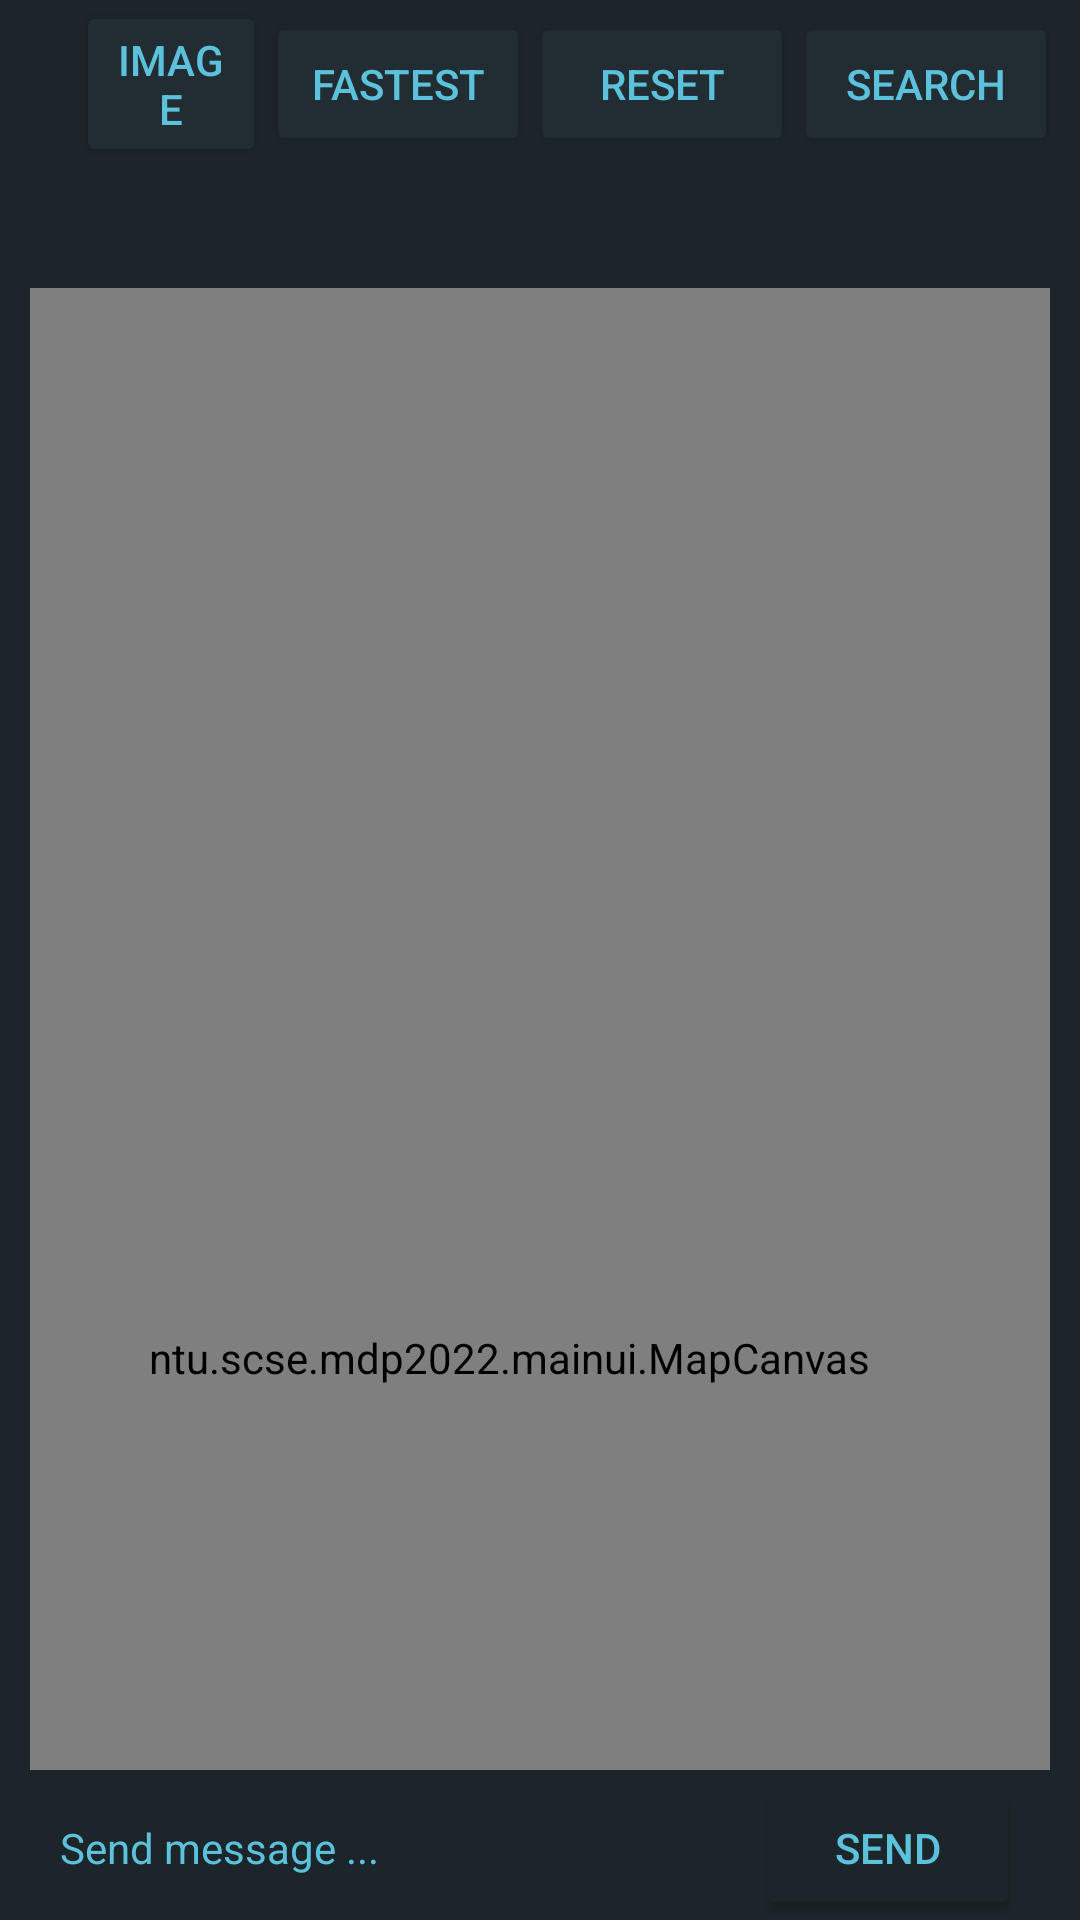

Here is an Android app screen rendered from its layout file. Give the layout XML and the strings, colors and styles it references.
<!-- AndroidManifest.xml: application theme Theme.Mainui -->
<!-- res/layout/activity_main.xml -->
<?xml version="1.0" encoding="utf-8"?>
<androidx.constraintlayout.widget.ConstraintLayout xmlns:android="http://schemas.android.com/apk/res/android"
    xmlns:app="http://schemas.android.com/apk/res-auto"
    xmlns:tools="http://schemas.android.com/tools"
    android:layout_width="match_parent"
    android:layout_height="match_parent"
    android:background="@color/black_hl"
    android:paddingStart="10dp"
    android:paddingEnd="10dp"
    tools:context=".MainActivity">

    <androidx.appcompat.widget.Toolbar
        android:id="@+id/toolbar_top"
        android:layout_width="match_parent"
        android:layout_height="wrap_content"
        android:layout_marginStart="-3dp"
        android:layout_marginEnd="-3dp"
        android:background="@color/black_hl"
        android:minHeight="?android:attr/actionBarSize"
        app:layout_constraintEnd_toEndOf="parent"
        app:layout_constraintHorizontal_bias="0.0"
        app:layout_constraintStart_toStartOf="parent"
        app:layout_constraintTop_toTopOf="parent">

        <TextView
            android:id="@+id/top_title"
            android:layout_width="wrap_content"
            android:layout_height="wrap_content"
            android:layout_gravity="start"
            android:textColor="@color/white"
            android:textSize="18sp"
            android:layout_marginStart="18dp"/>
        <Button
            android:id="@+id/btnConnect"
            android:layout_width="wrap_content"
            android:layout_height="wrap_content"
            android:text="search"
            android:onClick="searchDevices"
            android:textColor="@color/blue"
            android:backgroundTint="@color/black_bg"
            android:layout_gravity="right" />

        <Button
            android:layout_width="wrap_content"
            android:layout_height="wrap_content"
            android:text="reset"
            android:textColor="@color/blue"
            android:id="@+id/btn_reset"
            android:backgroundTint="@color/black_bg"
            android:layout_gravity="right"/>

        <Button
            android:layout_width="wrap_content"
            android:layout_height="wrap_content"
            android:id="@+id/btn_fastest"
            android:text="fastest"
            android:textColor="@color/blue"
            android:backgroundTint="@color/black_bg"
            android:layout_gravity="right" />

        <Button
            android:layout_width="wrap_content"
            android:layout_height="wrap_content"
            android:text="image"
            android:textColor="@color/blue"
            android:id="@+id/btn_image"
            android:backgroundTint="@color/black_bg"
            android:layout_gravity="right"/>

    </androidx.appcompat.widget.Toolbar>

    <ntu.scse.mdp2022.mainui.MapCanvas
        android:id="@+id/mapCanvas"
        android:layout_width="531dp"
        android:layout_height="713dp"
        android:layout_marginStart="2dp"
        android:layout_marginTop="40dp"
        app:layout_constraintEnd_toEndOf="parent"
        app:layout_constraintHorizontal_bias="0.56"
        app:layout_constraintStart_toEndOf="parent"
        app:layout_constraintStart_toStartOf="parent"
        app:layout_constraintTop_toBottomOf="@+id/toolbar_top" />

    <TextView
        android:id="@+id/text_legend"
        android:layout_width="wrap_content"
        android:layout_height="wrap_content"
        android:layout_marginTop="5dp"
        android:gravity="center"
        android:text="PRESS + HOLD TO ADD TARGET   |   TAP TO ROTATE   |   DRAG TO MOVE   |   REMOVE - DRAG OUT OF GRID"
        android:textColor="@color/white"
        android:textSize="16dp"
        app:layout_constraintEnd_toEndOf="parent"
        app:layout_constraintHorizontal_bias="0.526"
        app:layout_constraintStart_toStartOf="parent"
        app:layout_constraintTop_toBottomOf="@id/mapCanvas" />

    <ImageButton
        android:id="@+id/btn_left"
        android:layout_width="wrap_content"
        android:layout_height="wrap_content"
        android:layout_marginTop="67dp"
        android:background="@null"
        app:layout_constraintTop_toBottomOf="@+id/mapCanvas"
        app:srcCompat="@drawable/ic_left_arrow_states"
        app:layout_constraintStart_toStartOf="parent" />

    <ImageButton
        android:id="@+id/btn_right"
        android:layout_width="wrap_content"
        android:layout_height="wrap_content"
        android:layout_marginTop="67dp"
        android:background="@null"
        app:layout_constraintTop_toBottomOf="@+id/mapCanvas"
        app:srcCompat="@drawable/ic_right_arrow_states"
        app:layout_constraintStart_toEndOf="@id/btn_left" />

    <androidx.recyclerview.widget.RecyclerView
        android:id="@+id/chatboxlv"
        android:layout_width="183dp"
        android:layout_height="89dp"
        android:layout_marginTop="76dp"
        android:layout_marginEnd="200dp"
        android:background="@color/black_hl"
        app:layout_constraintEnd_toEndOf="parent"
        app:layout_constraintTop_toBottomOf="@+id/mapCanvas"
        app:srcCompat="@drawable/ic_up_arrow_states" />

    <ImageButton
        android:id="@+id/btn_forward"
        android:layout_width="wrap_content"
        android:layout_height="wrap_content"
        android:layout_marginTop="67dp"
        android:background="@null"
        app:layout_constraintEnd_toEndOf="parent"
        app:layout_constraintTop_toBottomOf="@+id/mapCanvas"
        app:srcCompat="@drawable/ic_up_arrow_states" />

    <ImageButton
        android:id="@+id/btn_backward"
        android:layout_width="wrap_content"
        android:layout_height="wrap_content"
        android:layout_marginTop="67dp"
        android:background="@null"
        app:layout_constraintTop_toBottomOf="@+id/mapCanvas"
        app:srcCompat="@drawable/ic_down_arrow_states"
        app:layout_constraintRight_toLeftOf="@id/btn_forward" />


    <androidx.constraintlayout.widget.ConstraintLayout
        android:id="@+id/constraintLayout"
        android:layout_width="match_parent"
        android:layout_height="50dp"
        android:background="@color/black_hl"
        app:layout_constraintBottom_toBottomOf="parent">

        <EditText
            android:id="@+id/chatboxinput"
            android:layout_width="match_parent"
            android:layout_height="48dp"
            android:backgroundTint="#00FFFFFF"
            android:cursorVisible="false"
            android:background="@color/black_bg"
            android:ems="10"
            android:padding="10dp"
            android:textColorHint="@color/blue"
            android:textColor="@color/blue"
            android:textSize="14sp"
            android:hint="Send message ..."
            android:inputType="textPersonName"
            android:onClick="enableCursor"
            android:paddingLeft="15dp"
            android:paddingRight="15dp"
            android:selectAllOnFocus="false"
            app:layout_constraintBottom_toBottomOf="parent"
            app:layout_constraintStart_toStartOf="parent" />

        <Button
            android:id="@+id/chatboxsend"
            android:layout_width="wrap_content"
            android:layout_height="wrap_content"
            android:layout_marginStart="1dp"
            android:padding="10dp"
            android:text="Send"
            app:backgroundTint="@color/black_hl"
            android:textColor="@color/blue"
            android:layout_marginEnd="10dp"
            android:onClick="sendText"
            app:layout_constraintBottom_toBottomOf="parent"
            app:layout_constraintEnd_toEndOf="parent">

        </Button>
    </androidx.constraintlayout.widget.ConstraintLayout>



</androidx.constraintlayout.widget.ConstraintLayout>
<!-- resources referenced by this layout -->
<resources>
  <color name="black_bg">#222D33</color>
  <color name="black_hl">#1C252A</color>
  <color name="blue">#5CC2DB</color>
  <color name="white">#FFFFFF</color>
  <!-- drawable ic_down_arrow_states (drawable) -->
  <?xml version="1.0" encoding="utf-8"?>
  
  <selector xmlns:android="http://schemas.android.com/apk/res/android">
      <item android:drawable="@drawable/ic_down_arrow_pressed" android:state_pressed="true"/>
      <item android:drawable="@drawable/ic_down_arrow"/>
  
  </selector>
  <!-- drawable ic_left_arrow_states (drawable) -->
  <?xml version="1.0" encoding="utf-8"?>
  
  <selector xmlns:android="http://schemas.android.com/apk/res/android">
      <item android:drawable="@drawable/ic_left_arrow_pressed" android:state_pressed="true"/>
  
      <item android:drawable="@drawable/ic_left_arrow"/>
  
  </selector>
  <!-- drawable ic_right_arrow_states (drawable) -->
  <?xml version="1.0" encoding="utf-8"?>
  <selector xmlns:android="http://schemas.android.com/apk/res/android">
  
      <item android:drawable="@drawable/ic_right_arrow_pressed" android:state_pressed="true"/>
  
  
      <item android:drawable="@drawable/ic_right_arrow"/>
  
  </selector>
  <!-- drawable ic_up_arrow_states (drawable) -->
  <?xml version="1.0" encoding="utf-8"?>
  
  <selector xmlns:android="http://schemas.android.com/apk/res/android">
      <item android:drawable="@drawable/ic_up_arrow_pressed" android:state_pressed="true"/>
      <item android:drawable="@drawable/ic_up_arrow"/>
  </selector>
  <style name="Theme.Mainui" parent="Theme.AppCompat.Light.DarkActionBar">
          
          <item name="colorPrimary">@color/purple_500</item>
          <item name="colorPrimaryDark">@color/purple_700</item>
          <item name="colorAccent">@color/teal_200</item>
          
      </style>
  <!-- drawable ic_down_arrow (drawable) -->
  <vector xmlns:android="http://schemas.android.com/apk/res/android"
      android:width="100dp"
      android:height="100dp"
      android:viewportWidth="24"
      android:viewportHeight="24"
      android:tint="#86ACDD"
      android:alpha="0.8">
    <group android:scaleX="1.1111112"
        android:scaleY="1.1111112"
        android:translateX="-1.3333334"
        android:translateY="-1.3333334">
      <path
          android:fillColor="@android:color/white"
          android:pathData="M12,4c4.41,0 8,3.59 8,8s-3.59,8 -8,8s-8,-3.59 -8,-8S7.59,4 12,4M12,2C6.48,2 2,6.48 2,12c0,5.52 4.48,10 10,10c5.52,0 10,-4.48 10,-10C22,6.48 17.52,2 12,2L12,2zM13,12l0,-4h-2l0,4H8l4,4l4,-4H13z"/>
    </group>
  </vector>
  <!-- drawable ic_up_arrow (drawable) -->
  <vector xmlns:android="http://schemas.android.com/apk/res/android"
      android:width="100dp"
      android:height="100dp"
      android:viewportWidth="24"
      android:viewportHeight="24"
      android:tint="#86ACDD"
      android:alpha="0.8">
    <group android:scaleX="1.1111112"
        android:scaleY="1.1111112"
        android:translateX="-1.3333334"
        android:translateY="-1.3333334">
      <path
          android:fillColor="@android:color/white"
          android:pathData="M12,20c-4.41,0 -8,-3.59 -8,-8s3.59,-8 8,-8s8,3.59 8,8S16.41,20 12,20M12,22c5.52,0 10,-4.48 10,-10c0,-5.52 -4.48,-10 -10,-10C6.48,2 2,6.48 2,12C2,17.52 6.48,22 12,22L12,22zM11,12l0,4h2l0,-4h3l-4,-4l-4,4H11z"/>
    </group>
  </vector>
  <color name="purple_500">#FF6200EE</color>
  <color name="purple_700">#FF3700B3</color>
  <color name="teal_200">#FF03DAC5</color>
</resources>
